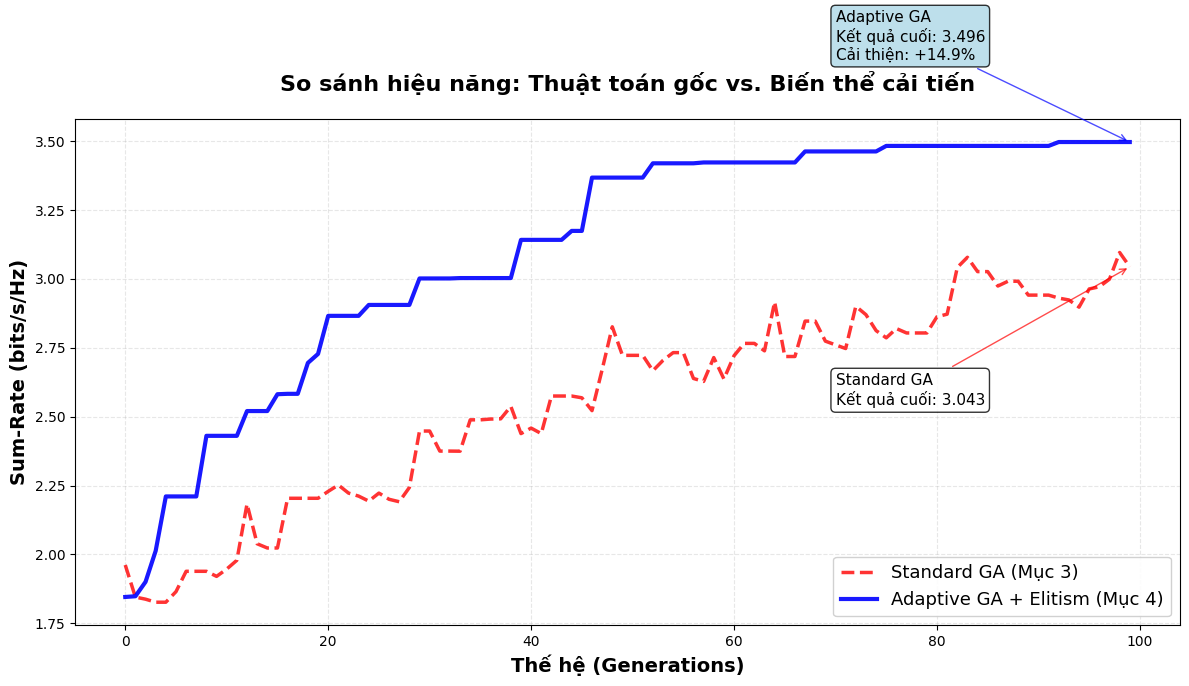

Source code (Python):
# ============================================================
# SO SÁNH STANDARD GA vs ADAPTIVE GA (BIẾN THỂ CẢII THIỆN)
# ============================================================
# MỤC ĐÍCH: 
# - So sánh GA gốc với biến thể cải tiến
# - Chứng minh biến thể tốt hơn
# - Tạo biểu đồ cho báo cáo
# ============================================================

import numpy as np
import matplotlib.pyplot as plt
from matplotlib import rcParams

# Cấu hình font
rcParams['font.family'] = 'DejaVu Sans'
rcParams['axes.unicode_minus'] = False

# ============================================
# CẤU HÌNH HỆ THỐNG
# ============================================
M, K = 10, 5        # 10 APs, 5 UEs
P_MAX = 200.0       # Công suất tối đa (mW)
np.random.seed(42)  # Để kết quả giống nhau

# Tạo hệ số kênh truyền ngẫu nhiên
beta = np.random.uniform(0.1, 1.0, (M, K))
for k in range(K): 
    beta[:, k] = beta[:, k] ** 3  # Tăng độ chênh lệch

# ============================================
# HÀM TÍNH SUM-RATE
# ============================================
def calculate_sum_rate(p_vec):
    """Tính tổng tốc độ truyền của hệ thống"""
    P = np.abs(p_vec.reshape(M, K))  # Đảm bảo không âm
    P = np.clip(P, 0, P_MAX)         # Giới hạn trong [0, P_MAX]
    
    rate = 0
    for k in range(K):
        # Tín hiệu mong muốn
        sig = np.sum(np.sqrt(P[:, k]) * np.sqrt(beta[:, k]))**2
        # Can nhiễu
        inter = 0
        for j in range(K):
            if j != k: 
                inter += np.sum(np.sqrt(P[:, j]) * np.sqrt(beta[:, k]))**2
        # Rate
        rate += np.log2(1 + sig/(inter + 1.0))
    return rate

# ============================================
# STANDARD GA (THUẬT TOÁN GỐC)
# ============================================
class StandardGA:
    """
    GA chuẩn với:
    - Tỷ lệ đột biến cố định: pm = 0.1
    - Không có elitism 
    - Tournament-2 selection
    """
    def __init__(self, pop_size=50, max_gen=100, pc=0.8, pm=0.1):
        self.pop_size = pop_size
        self.max_gen = max_gen
        self.pc = pc        # Xác suất lai ghép
        self.pm = pm        # Xác suất đột biến (CỐ ĐỊNH)
        self.history = []   # Lưu lịch sử để vẽ biểu đồ

    def run(self):
        """Chạy Standard GA"""
        # Khởi tạo quần thể ngẫu nhiên
        pop = np.random.uniform(0, P_MAX/K, (self.pop_size, M*K))
        
        for gen in range(self.max_gen):
            # Sửa vi phạm ràng buộc
            for i in range(self.pop_size):
                P = pop[i].reshape(M, K)
                for m in range(M):
                    if np.sum(P[m,:]) > P_MAX: 
                        P[m,:] *= (P_MAX / np.sum(P[m,:]))
                pop[i] = P.flatten()
            
            # Đánh giá fitness
            scores = np.array([calculate_sum_rate(ind) for ind in pop])
            self.history.append(np.max(scores))  # Lưu best của thế hệ
            
            # Tạo thế hệ mới (Standard GA)
            new_pop = []
            while len(new_pop) < self.pop_size:
                # Tournament selection (k=2)
                ids = np.random.randint(0, self.pop_size, 2)
                p1 = pop[ids[np.argmax(scores[ids])]]
                ids = np.random.randint(0, self.pop_size, 2)
                p2 = pop[ids[np.argmax(scores[ids])]]
                
                # Lai ghép với xác suất pc
                if np.random.rand() < self.pc:
                    alpha = np.random.rand()
                    c1 = alpha*p1 + (1-alpha)*p2
                else: 
                    c1 = p1.copy()
                
                # Đột biến với xác suất pm CỐ ĐỊNH
                if np.random.rand() < self.pm:
                    c1 += np.random.randn(M*K) * 5
                    c1 = np.clip(c1, 0, P_MAX)
                
                new_pop.append(c1)
            pop = np.array(new_pop)
        
        return self.history

# ============================================
# ADAPTIVE GA (BIẾN THỂ CẢI THIỆN)
# ============================================
class AdaptiveGA:
    """
    GA cải tiến với:
    - Tỷ lệ đột biến thích ứng: pm từ 0.5 → 0.01 
    - Elitism: giữ lại cá thể tốt nhất
    - Tournament-3 selection (áp lực cao hơn)
    - Fine-tuning: nhiễu giảm dần theo thời gian
    """
    def __init__(self, pop_size=50, max_gen=100):
        self.pop_size = pop_size
        self.max_gen = max_gen
        self.history = []
        
    def run(self):
        """Chạy Adaptive GA"""
        # Khởi tạo quần thể
        pop = np.random.uniform(0, P_MAX/K, (self.pop_size, M*K))
        
        # Tham số thích ứng
        pm_start, pm_end = 0.5, 0.01  # Đột biến giảm từ 50% → 1%
        
        for gen in range(self.max_gen):
            # Tính pm thích ứng theo thời gian
            current_pm = pm_start - (gen/self.max_gen) * (pm_start - pm_end)
            
            # Sửa vi phạm ràng buộc
            for i in range(self.pop_size):
                P = pop[i].reshape(M, K)
                for m in range(M):
                    if np.sum(P[m,:]) > P_MAX: 
                        P[m,:] *= (P_MAX / np.sum(P[m,:]))
                pop[i] = P.flatten()
                
            # Đánh giá fitness
            scores = np.array([calculate_sum_rate(ind) for ind in pop])
            best_val = np.max(scores)
            self.history.append(best_val)
            
            # ELITISM: Giữ lại cá thể tốt nhất (không qua lai ghép)
            new_pop = [pop[np.argmax(scores)]] 
            
            # Tạo phần còn lại của thế hệ mới
            while len(new_pop) < self.pop_size:
                # Tournament-3 selection (áp lực cao hơn)
                ids = np.random.randint(0, self.pop_size, 3)
                p1 = pop[ids[np.argmax(scores[ids])]]
                ids = np.random.randint(0, self.pop_size, 3)
                p2 = pop[ids[np.argmax(scores[ids])]]
                
                # Lai ghép
                alpha = np.random.rand()
                c1 = alpha*p1 + (1-alpha)*p2
                
                # Đột biến thích ứng với nhiễu giảm dần
                if np.random.rand() < current_pm:
                    # Nhiễu giảm theo thời gian (fine-tuning)
                    noise_scale = 5.0 * (1 - gen/self.max_gen) 
                    c1 += np.random.randn(M*K) * noise_scale
                    c1 = np.clip(c1, 0, P_MAX)  # Clip giá trị hợp lệ
                
                new_pop.append(c1)
            pop = np.array(new_pop)
        
        return self.history

# 3. CLASS ADAPTIVE GA (BIẾN THỂ - MỤC 4)
class AdaptiveGA:
    def __init__(self, pop_size=50, max_gen=100):
        self.pop_size, self.max_gen = pop_size, max_gen
        self.history = []
        
    def run(self):
        pop = np.random.uniform(0, P_MAX/K, (self.pop_size, M*K))
        
        # Adaptive Mutation Rate: Giảm dần theo thời gian (Explore -> Exploit)
        pm_start, pm_end = 0.5, 0.01 
        
        for gen in range(self.max_gen):
            # Tính Pm thích nghi
            current_pm = pm_start - (gen/self.max_gen) * (pm_start - pm_end)
            
            # Repair
            for i in range(self.pop_size):
                P = pop[i].reshape(M, K)
                for m in range(M):
                    if np.sum(P[m,:]) > P_MAX: P[m,:] *= (P_MAX / np.sum(P[m,:]))
                pop[i] = P.flatten()
                
            scores = np.array([calculate_sum_rate(ind) for ind in pop])
            best_val = np.max(scores)
            self.history.append(best_val)
            
            # ELITISM: Giữ lại con tốt nhất ngay lập tức (Không qua lai ghép)
            new_pop = [pop[np.argmax(scores)]] 
            
            while len(new_pop) < self.pop_size:
                # Tournament
                ids = np.random.randint(0, self.pop_size, 3)
                parent_idx = ids[np.argmax(scores[ids])]
                p1 = pop[parent_idx]
                
                ids = np.random.randint(0, self.pop_size, 3)
                p2 = pop[ids[np.argmax(scores[ids])]]
                
                # Arithmetic Crossover
                alpha = np.random.rand()
                c1 = alpha*p1 + (1-alpha)*p2
                
                # Adaptive Mutation
                if np.random.rand() < current_pm:
                    # Càng về sau nhiễu càng nhỏ (Fine-tuning)
                    noise_scale = 5.0 * (1 - gen/self.max_gen) 
                    c1 += np.random.randn(M*K) * noise_scale
                    c1 = np.clip(c1, 0, P_MAX)  # Clip giá trị hợp lệ
                
                new_pop.append(c1)
            pop = np.array(new_pop)
        return self.history

# 4. CHẠY SO SÁNH
print("="*60)
print("   SO SÁNH STANDARD GA vs ADAPTIVE GA")
print("="*60)
print("Đang chạy Standard GA...")
std_ga = StandardGA()
hist_std = std_ga.run()

print("Đang chạy Adaptive GA (Biến thể)...")
ada_ga = AdaptiveGA()
hist_ada = ada_ga.run()

# 5. VẼ ĐỒ THỊ SO SÁNH
plt.figure(figsize=(12, 7))
plt.plot(hist_std, 'r--', linewidth=2.5, label='Standard GA (Mục 3)', alpha=0.8)
plt.plot(hist_ada, 'b-', linewidth=3, label='Adaptive GA + Elitism (Mục 4)', alpha=0.9)

plt.title('So sánh hiệu năng: Thuật toán gốc vs. Biến thể cải tiến', 
          fontsize=16, fontweight='bold', pad=20)
plt.xlabel('Thế hệ (Generations)', fontsize=14, fontweight='bold')
plt.ylabel('Sum-Rate (bits/s/Hz)', fontsize=14, fontweight='bold')

# Thêm grid và legend đẹp hơn
plt.grid(True, alpha=0.3, linestyle='--')
plt.legend(fontsize=13, loc='lower right', framealpha=0.9)

# Thêm annotation hiệu năng cuối
final_std = hist_std[-1]
final_ada = hist_ada[-1]
improvement = (final_ada - final_std) / final_std * 100

plt.annotate(f'Standard GA\nKết quả cuối: {final_std:.3f}', 
             xy=(len(hist_std)-1, final_std), xytext=(70, final_std-0.5),
             arrowprops=dict(arrowstyle='->', color='red', alpha=0.7),
             fontsize=11, ha='left', bbox=dict(boxstyle="round,pad=0.3", facecolor="white", alpha=0.8))

plt.annotate(f'Adaptive GA\nKết quả cuối: {final_ada:.3f}\nCải thiện: +{improvement:.1f}%', 
             xy=(len(hist_ada)-1, final_ada), xytext=(70, final_ada+0.3),
             arrowprops=dict(arrowstyle='->', color='blue', alpha=0.7),
             fontsize=11, ha='left', bbox=dict(boxstyle="round,pad=0.3", facecolor="lightblue", alpha=0.8))

plt.tight_layout()
plt.savefig('variant_comparison.png', dpi=300, bbox_inches='tight')

# 6. KẾT QUẢ
print("\n" + "="*60)
print("   KẾT QUẢ SO SÁNH")
print("="*60)
print(f"Standard GA (cuối):      {final_std:.4f} bits/s/Hz")
print(f"Adaptive GA (cuối):      {final_ada:.4f} bits/s/Hz")
print(f"Cải thiện:              +{improvement:.2f}%")
print("="*60)
print("✓ Đã lưu: variant_comparison.png")
print("\n💡 GIẢI THÍCH BIẾN THỂ:")
print("  • Adaptive Mutation: pm giảm từ 0.5 → 0.01 (Explore → Exploit)")
print("  • Elitism: Giữ nguyên cá thể tốt nhất mỗi thế hệ")
print("  • Tournament k=3: Tăng áp lực chọn lọc")
print("  • Fine-tuning: Nhiễu đột biến giảm dần theo thời gian")
print("🎓 Sử dụng ảnh này để trình bày Mục 4 trong báo cáo!\n")
